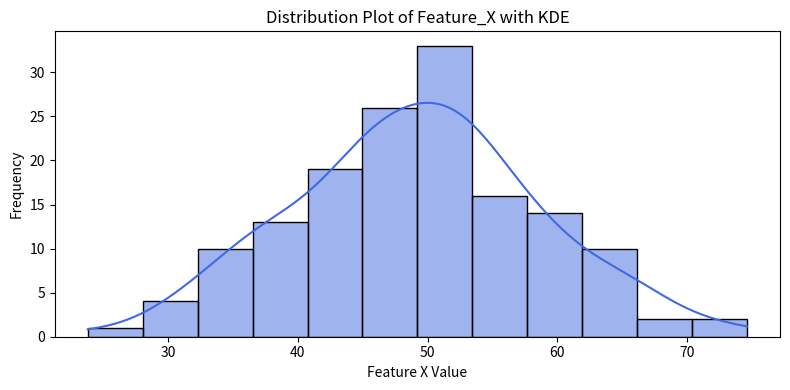
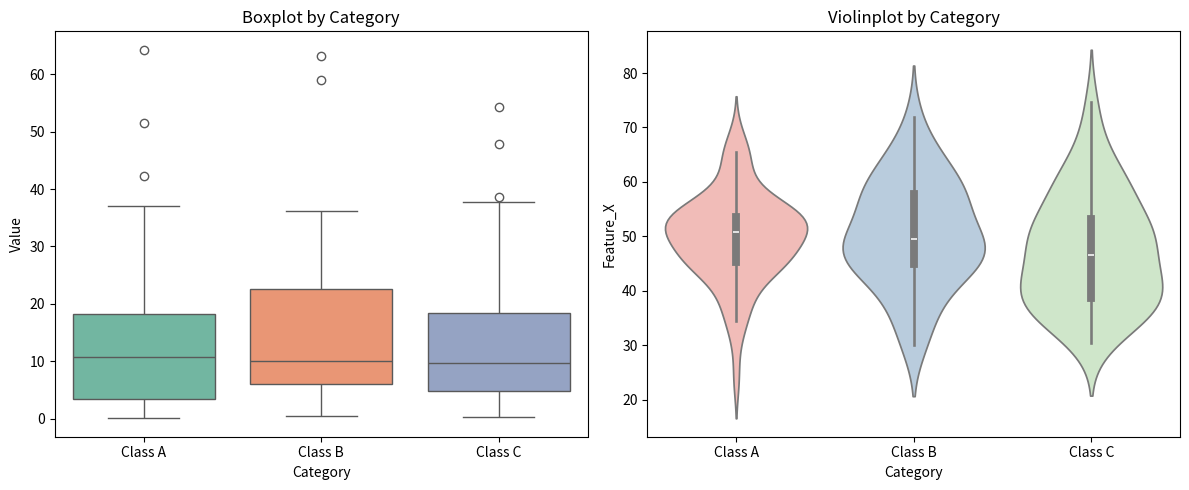
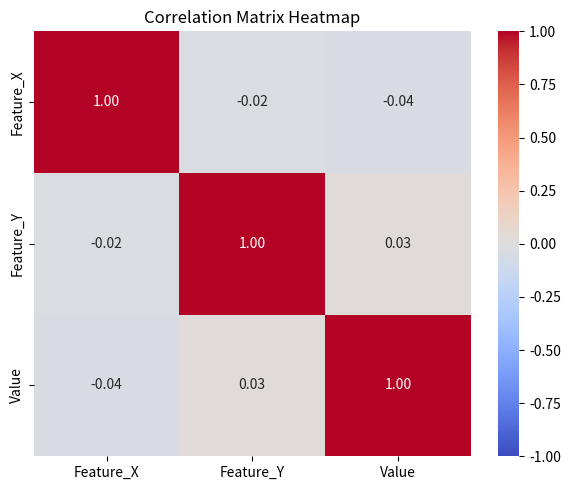

Reproduce these figures in Python, in order.
# Week 4 - Seaborn & Exploratory Data Visualization
# Student Name: Ali Muhammad Younis (886)
# Course Curriculum: Week 4 Day 2

import matplotlib
matplotlib.use('Agg')  # Headless backend for automated execution
import matplotlib.pyplot as plt
import seaborn as sns
import pandas as pd
import numpy as np
import os

print("=" * 65)
print(" Week 4: Exploratory Data Visualization with Seaborn")
print(" Student: Ali Muhammad Younis (886)")
print("=" * 65)

# Generate synthetic dataset for visualization
np.random.seed(42)
n_samples = 150
data = pd.DataFrame({
    'Feature_X': np.random.normal(loc=50, scale=10, size=n_samples),
    'Feature_Y': np.random.normal(loc=30, scale=5, size=n_samples),
    'Category': np.random.choice(['Class A', 'Class B', 'Class C'], size=n_samples),
    'Value': np.random.exponential(scale=15, size=n_samples)
})

# 1. Distribution Plots (histplot, kdeplot)
plt.figure(figsize=(8, 4))
sns.histplot(data=data, x='Feature_X', kde=True, color='royalblue')
plt.title("Distribution Plot of Feature_X with KDE")
plt.xlabel("Feature X Value")
plt.ylabel("Frequency")
plt.tight_layout()
plt.savefig("seaborn_distribution_plot.png", dpi=100)
plt.close()
print("1. [OK] Distribution plot saved: seaborn_distribution_plot.png")

# 2. Categorical Data Plots (Boxplot and Violinplot)
fig, axes = plt.subplots(1, 2, figsize=(12, 5))
sns.boxplot(ax=axes[0], data=data, x='Category', y='Value', palette='Set2')
axes[0].set_title("Boxplot by Category")

sns.violinplot(ax=axes[1], data=data, x='Category', y='Feature_X', palette='Pastel1')
axes[1].set_title("Violinplot by Category")
plt.tight_layout()
plt.savefig("seaborn_categorical_plots.png", dpi=100)
plt.close()
print("2. [OK] Categorical plots saved: seaborn_categorical_plots.png")

# 3. Matrix Plot: Heatmap of Correlation Matrix
corr = data[['Feature_X', 'Feature_Y', 'Value']].corr()
plt.figure(figsize=(6, 5))
sns.heatmap(corr, annot=True, cmap='coolwarm', vmin=-1, vmax=1, fmt=".2f")
plt.title("Correlation Matrix Heatmap")
plt.tight_layout()
plt.savefig("seaborn_heatmap.png", dpi=100)
plt.close()
print("3. [OK] Heatmap plot saved: seaborn_heatmap.png")

print("\nSeaborn Visualization suite executed successfully.")
